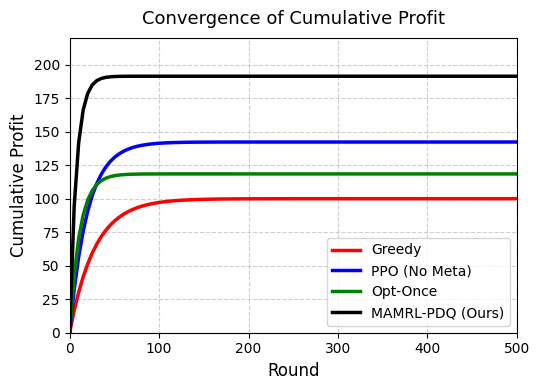

Recreate this plot in Python.
import numpy as np
import matplotlib.pyplot as plt

# 设置中文字体（如果系统有支持中文的字体，否则可注释掉）
plt.rcParams['font.sans-serif'] = ['SimHei', 'Arial Unicode MS', 'DejaVu Sans']
plt.rcParams['axes.unicode_minus'] = False

# 定义曲线参数：每条曲线的最终值和时间常数（tau）
curves = [
    {'final': 100.0,  'tau': 27.96, 'color': 'red',   'label': 'Greedy'},
    {'final': 142.3,  'tau': 19.89, 'color': 'blue',  'label': 'PPO (No Meta)'},
    {'final': 118.5,  'tau': 11.18, 'color': 'green', 'label': 'Opt-Once'},
    {'final': 191.4,  'tau': 7.46,  'color': 'black', 'label': 'MAMRL-PDQ (Ours)'},
]

# 生成 x 轴数据（0 到 500，共 100 个点）
x = np.linspace(0, 500, 100)

# 创建图形
fig, ax = plt.subplots(figsize=(5.5, 4.0))  # 宽高比与 LaTeX 图片匹配

# 绘制每条曲线
for c in curves:
    y = c['final'] * (1 - np.exp(-x / c['tau']))
    ax.plot(x, y, color=c['color'], linewidth=2.5, label=c['label'])

# 设置坐标轴范围和刻度
ax.set_xlim(0, 500)
ax.set_ylim(0, 220)
ax.set_xlabel('Round', fontsize=12)
ax.set_ylabel('Cumulative Profit', fontsize=12)

# 设置标题（可加，但原图没有显式标题，只有图形上方caption）
ax.set_title('Convergence of Cumulative Profit', fontsize=13, pad=10)

# 网格
ax.grid(True, linestyle='--', alpha=0.6)

# 图例（右下角）
ax.legend(loc='lower right', fontsize=10)

# 紧凑布局
plt.tight_layout()

# 保存图片到当前目录
plt.savefig('convergence.png', dpi=300, bbox_inches='tight')
plt.savefig('convergence.pdf', bbox_inches='tight')

# 显示（如果需要）
# plt.show()

print("图片已保存为 convergence.png 和 convergence.pdf")
